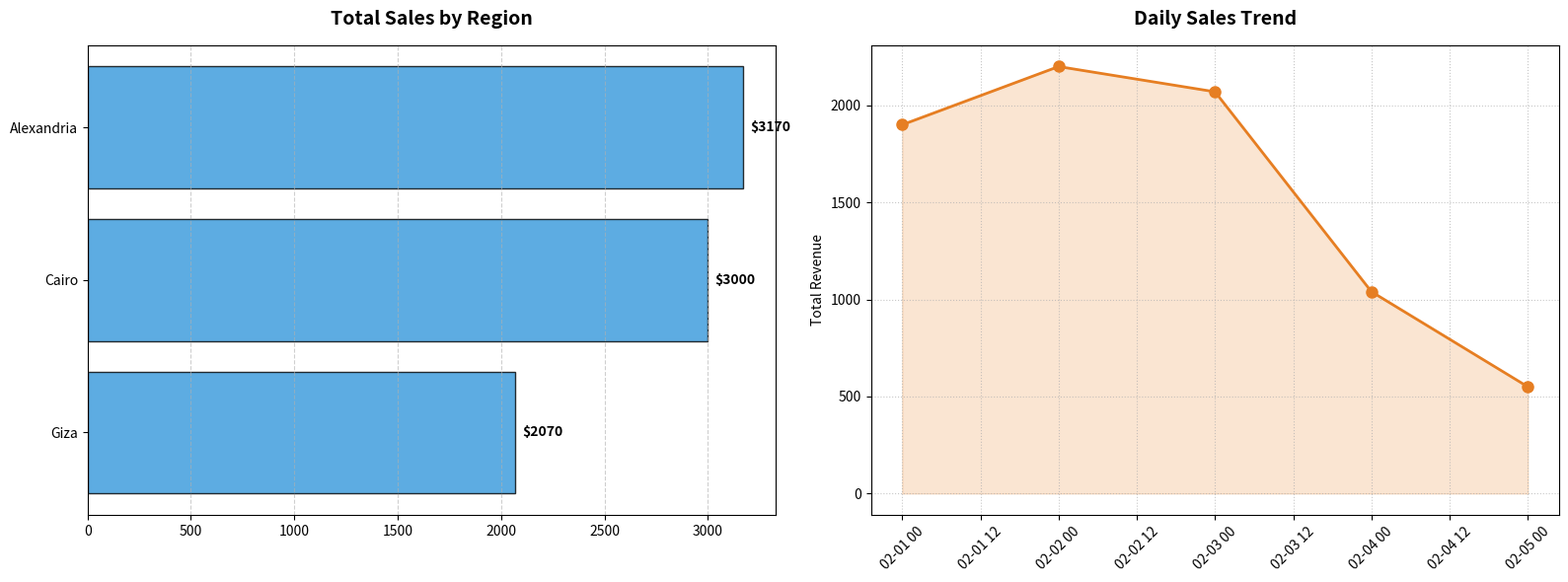
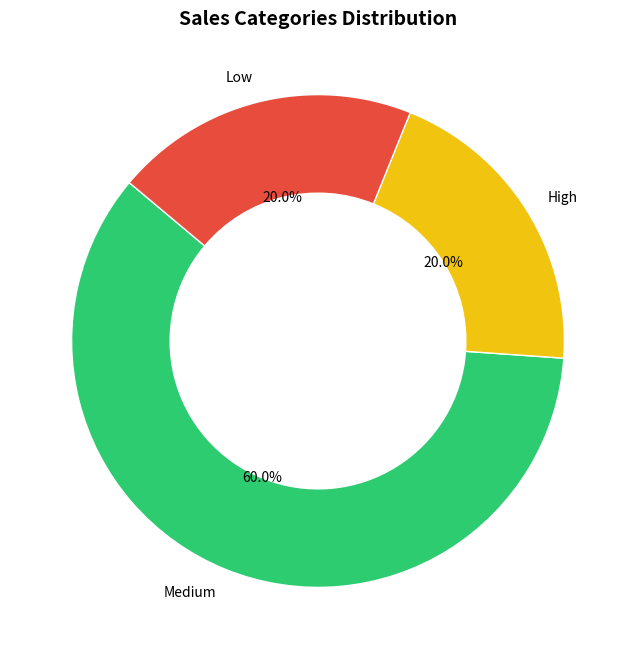

Source code (Python) for these figures, in order:
import numpy as np
import pandas as pd
import matplotlib.pyplot as plt
# ----------------------------------------
# 1. إنشاء بيانات المبيعات مع بعض القيم المفقودة
# ----------------------------------------
data = {
    'date': ['2026-02-01', '2026-02-01', '2026-02-02', '2026-02-02', '2026-02-03',
             '2026-02-03', '2026-02-04', '2026-02-04', '2026-02-05', None],  # مثال missing date
    'product': ['Shirt', 'Pants', 'Jacket', 'Slippers', 'T-shirt',
                'Shirt', 'Pants', 'Jacket', 'T-shirt', 'Slippers'],
    'quantity': [5, 3, np.nan, 4, 6, 7, 2, 1, 5, 3],  # مثال missing quantity
    'unit_price': [200, 300, 400, 150, 100, 210, 310, 420, 110, 160],
    'region': ['Cairo', 'Cairo', 'Alexandria', 'Alexandria', 'Giza',
               'Giza', 'Cairo', 'Alexandria', None, 'Cairo']  # missing region
}

df = pd.DataFrame(data)
df['date']= pd.to_datetime(df['date'])

# ----------------------------------------
# 2. التعامل مع القيم المفقودة
# ----------------------------------------
df['quantity'] = df['quantity'].fillna(df['quantity'].mean())  # ملئ القيم المفقودة بالمتوسط
df['region'] = df['region'].ffill() # forward fill للقيم المفقودة
df['date'] = df['date'].bfill()  # backward fill للقيم المفقودة في التاريخ

# ----------------------------------------
# 3. Assigning new column: total using NumPy
# ----------------------------------------
df['total'] = np.multiply(df['quantity'].values, df['unit_price'].values)  # إجمالي المبيعات

# ----------------------------------------
# 4. Conditional selection
# ----------------------------------------
high_sales = df[df['total'] > 1000]  # اختيار الصفوف التي إجماليها > 1000

# ----------------------------------------
# 5. Apply: classify sales
# ----------------------------------------
def classify_sales(total):
    if total < 500:
        return 'Low'
    elif total <= 1000:
        return 'Medium'
    else:
        return 'High'

df['sales_category'] = df['total'].apply(classify_sales)

# ----------------------------------------
# 6. Transform: متوسط المبيعات لكل منتج
# ----------------------------------------
df['mean_total_per_product'] = df.groupby('product')['total'].transform('mean')

# ----------------------------------------
# 7. Filter: اختيار المنتجات التي متوسط مبيعاتها > 700
# ----------------------------------------
def filter_high_avg(group):
    return group['total'].mean() > 700

high_avg_products = df.groupby('product').filter(filter_high_avg)

# ----------------------------------------
# 8. Aggregation & GroupBy
# ----------------------------------------
agg_sales = df.groupby('region').agg({
    'total': ['sum', 'mean', 'max'],
    'quantity': 'sum'
})

# ----------------------------------------
# 9. Pivot Table: مبيعات كل منتج حسب المنطقة
# ----------------------------------------
pivot_sales = df.pivot_table(values='total', index='product', columns='region', aggfunc=np.sum, fill_value=0)

# ----------------------------------------
# 10. Time Series: مجموع المبيعات لكل يوم
# ----------------------------------------
daily_sales = df.groupby('date')['total'].sum().reset_index()
daily_sales = daily_sales.set_index('date')
daily_sales = daily_sales.asfreq('D', fill_value=0)  # عمل frequency يومية

# ----------------------------------------
# 11. Combining DataFrames (merge, join, concat)
# ----------------------------------------
# إنشاء DataFrame جديد كمثال
extra_data = pd.DataFrame({
    'product': ['Shirt', 'Pants', 'Jacket', 'Slippers', 'T-shirt'],
    'discount': [10, 20, 15, 5, 0]
})

# Merge inner join على product
df_inner = pd.merge(df, extra_data, on='product', how='inner')

# Merge left join
df_left = pd.merge(df, extra_data, on='product', how='left')

# Concat
df_concat = pd.concat([df_inner, df_left], axis=0)

# ----------------------------------------
# 12. Display results
# ----------------------------------------
print("Original DataFrame after handling missing values and total calculation:")
print(df)

print("\nHigh sales (>1000) rows:")
print(high_sales)

print("\nProducts with high average total (>700):")
print(high_avg_products[['product','total']])

print("\nAggregation by region:")
print(agg_sales)

print("\nPivot Table - total sales per product per region:")
print(pivot_sales)

print("\nDaily total sales (time series):")
print(daily_sales)

print("\nMerged DataFrames (inner join):")
print(df_inner)

print("\nMerged DataFrames (left join):")
print(df_left)

print("\nConcatenated DataFrames:")
print(df_concat)







plt.rcParams.update({'font.size': 10, 'figure.dpi': 100})
fig, (ax1, ax2) = plt.subplots(1, 2, figsize=(16, 6))

region_totals = df.groupby('region')['total'].sum().sort_values()
bars = ax1.barh(region_totals.index, region_totals.values, color='#3498db', edgecolor='black', alpha=0.8)
ax1.set_title('Total Sales by Region', fontweight='bold', fontsize=14, pad=15)
ax1.grid(axis='x', linestyle='--', alpha=0.6)
ax1.bar_label(bars, padding=5, fontweight='bold', fmt='$%.0f')


ax2.plot(daily_sales.index, daily_sales['total'], marker='o', color='#e67e22', linewidth=2, markersize=8)
ax2.fill_between(daily_sales.index, daily_sales['total'], color='#e67e22', alpha=0.2)
ax2.set_title('Daily Sales Trend', fontweight='bold', fontsize=14, pad=15)
ax2.set_ylabel('Total Revenue')
ax2.grid(True, linestyle=':', alpha=0.7)
plt.xticks(rotation=45)

plt.tight_layout()
plt.savefig('sales_summary.png', dpi=300, bbox_inches='tight')
plt.show()


plt.figure(figsize=(8, 8))
cat_data = df['sales_category'].value_counts()
plt.pie(cat_data, labels=cat_data.index, autopct='%1.1f%%', startangle=140,
        colors=['#2ecc71', '#f1c40f', '#e74c3c'], wedgeprops={'width': 0.4, 'edgecolor': 'w'})
plt.title('Sales Categories Distribution', fontweight='bold', fontsize=14)
plt.savefig('sales_distribution.png', dpi=300, bbox_inches='tight')
plt.show()
